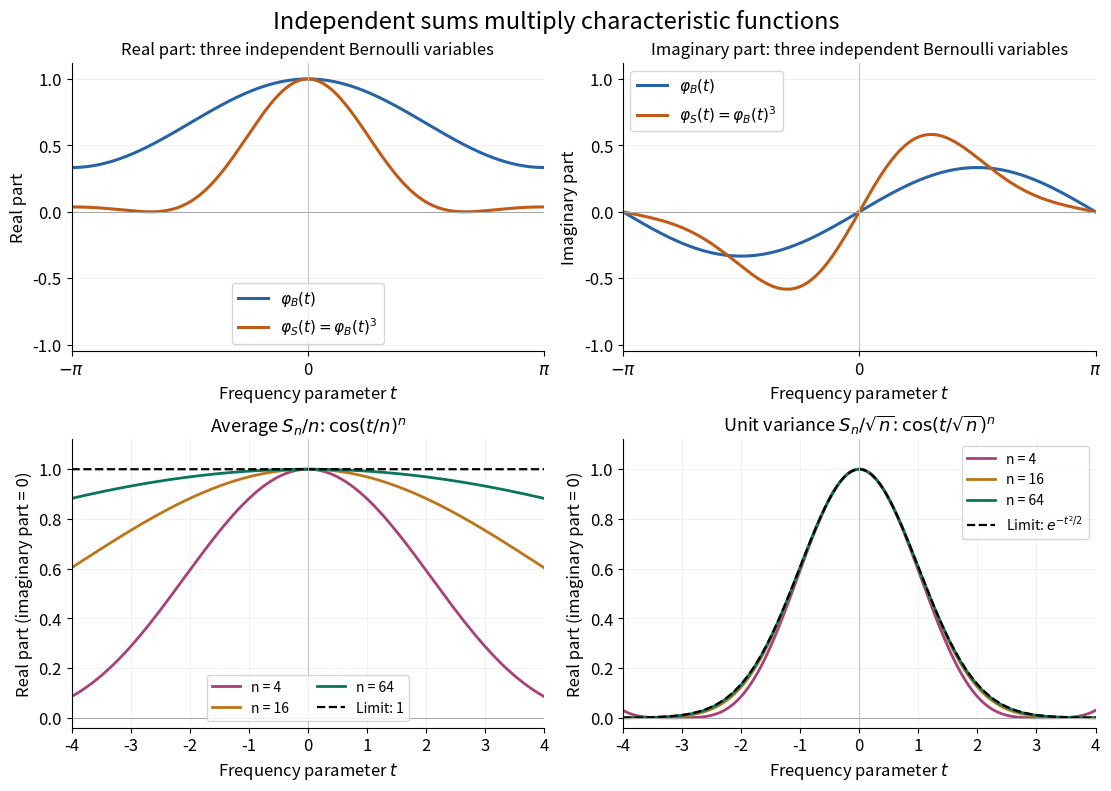

The matplotlib source for this figure: (Note: this script raises an exception after producing the figure.)
"""Plot exact characteristic functions of Bernoulli and symmetric sign sums."""
from pathlib import Path

import matplotlib.pyplot as plt
import numpy as np


def main():
    plt.rcParams.update({"font.size": 12, "axes.spines.top": False,
                         "axes.spines.right": False})
    fig, axes = plt.subplots(2, 2, figsize=(11, 7.8), layout="constrained")
    fig.set_facecolor("white")
    t = np.linspace(-np.pi, np.pi, 1001)
    phi = 2 / 3 + np.exp(1j * t) / 3
    product = phi ** 3
    for ax, component, name in zip(axes[0], [np.real, np.imag], ["Real", "Imaginary"]):
        ax.plot(t, component(phi), color="#2864a5", lw=2.2, label=r"$\varphi_B(t)$")
        ax.plot(t, component(product), color="#c05b16", lw=2.2, label=r"$\varphi_S(t)=\varphi_B(t)^3$")
        ax.set_title(name + " part: three independent Bernoulli variables", fontsize=12)
        ax.set(xlim=(-np.pi, np.pi), ylim=(-1.05, 1.12), ylabel=name + " part")
        ax.set_xticks([-np.pi, 0, np.pi], [r"$-\pi$", "0", r"$\pi$"])
        ax.legend(loc="lower center" if name == "Real" else "upper left", fontsize=11)

    t = np.linspace(-4, 4, 1201)
    colors = ["#a84079", "#bc7618", "#08765b"]
    for n, color in zip([4, 16, 64], colors):
        axes[1, 0].plot(t, np.cos(t / n) ** n, color=color, lw=2, label=f"n = {n}")
        axes[1, 1].plot(t, np.cos(t / np.sqrt(n)) ** n, color=color, lw=2, label=f"n = {n}")
    axes[1, 0].plot(t, np.ones_like(t), "k--", lw=1.6, label="Limit: 1")
    axes[1, 1].plot(t, np.exp(-t ** 2 / 2), "k--", lw=1.6, label=r"Limit: $e^{-t^2/2}$")
    axes[1, 0].set_title(r"Average $S_n/n$: $\cos(t/n)^n$", fontsize=13)
    axes[1, 1].set_title(r"Unit variance $S_n/\sqrt{n}$: $\cos(t/\sqrt{n})^n$", fontsize=13)
    for index, ax in enumerate(axes[1]):
        ax.set(xlim=(-4, 4), ylim=(-0.04, 1.12), ylabel="Real part (imaginary part = 0)")
        ax.legend(loc="lower center" if index == 0 else "upper right", fontsize=10,
                  ncols=2 if index == 0 else 1)
    for ax in axes.flat:
        ax.set_facecolor("white")
        ax.set_xlabel(r"Frequency parameter $t$")
        ax.axhline(0, color="0.65", lw=0.7)
        ax.axvline(0, color="0.75", lw=0.7)
        ax.grid(alpha=0.16)
    fig.suptitle("Independent sums multiply characteristic functions", fontsize=17)
    fig.savefig(Path(__file__).stem + ".png", dpi=100, facecolor="white", transparent=False)
    plt.close(fig)


if __name__ == "__main__":
    main()
